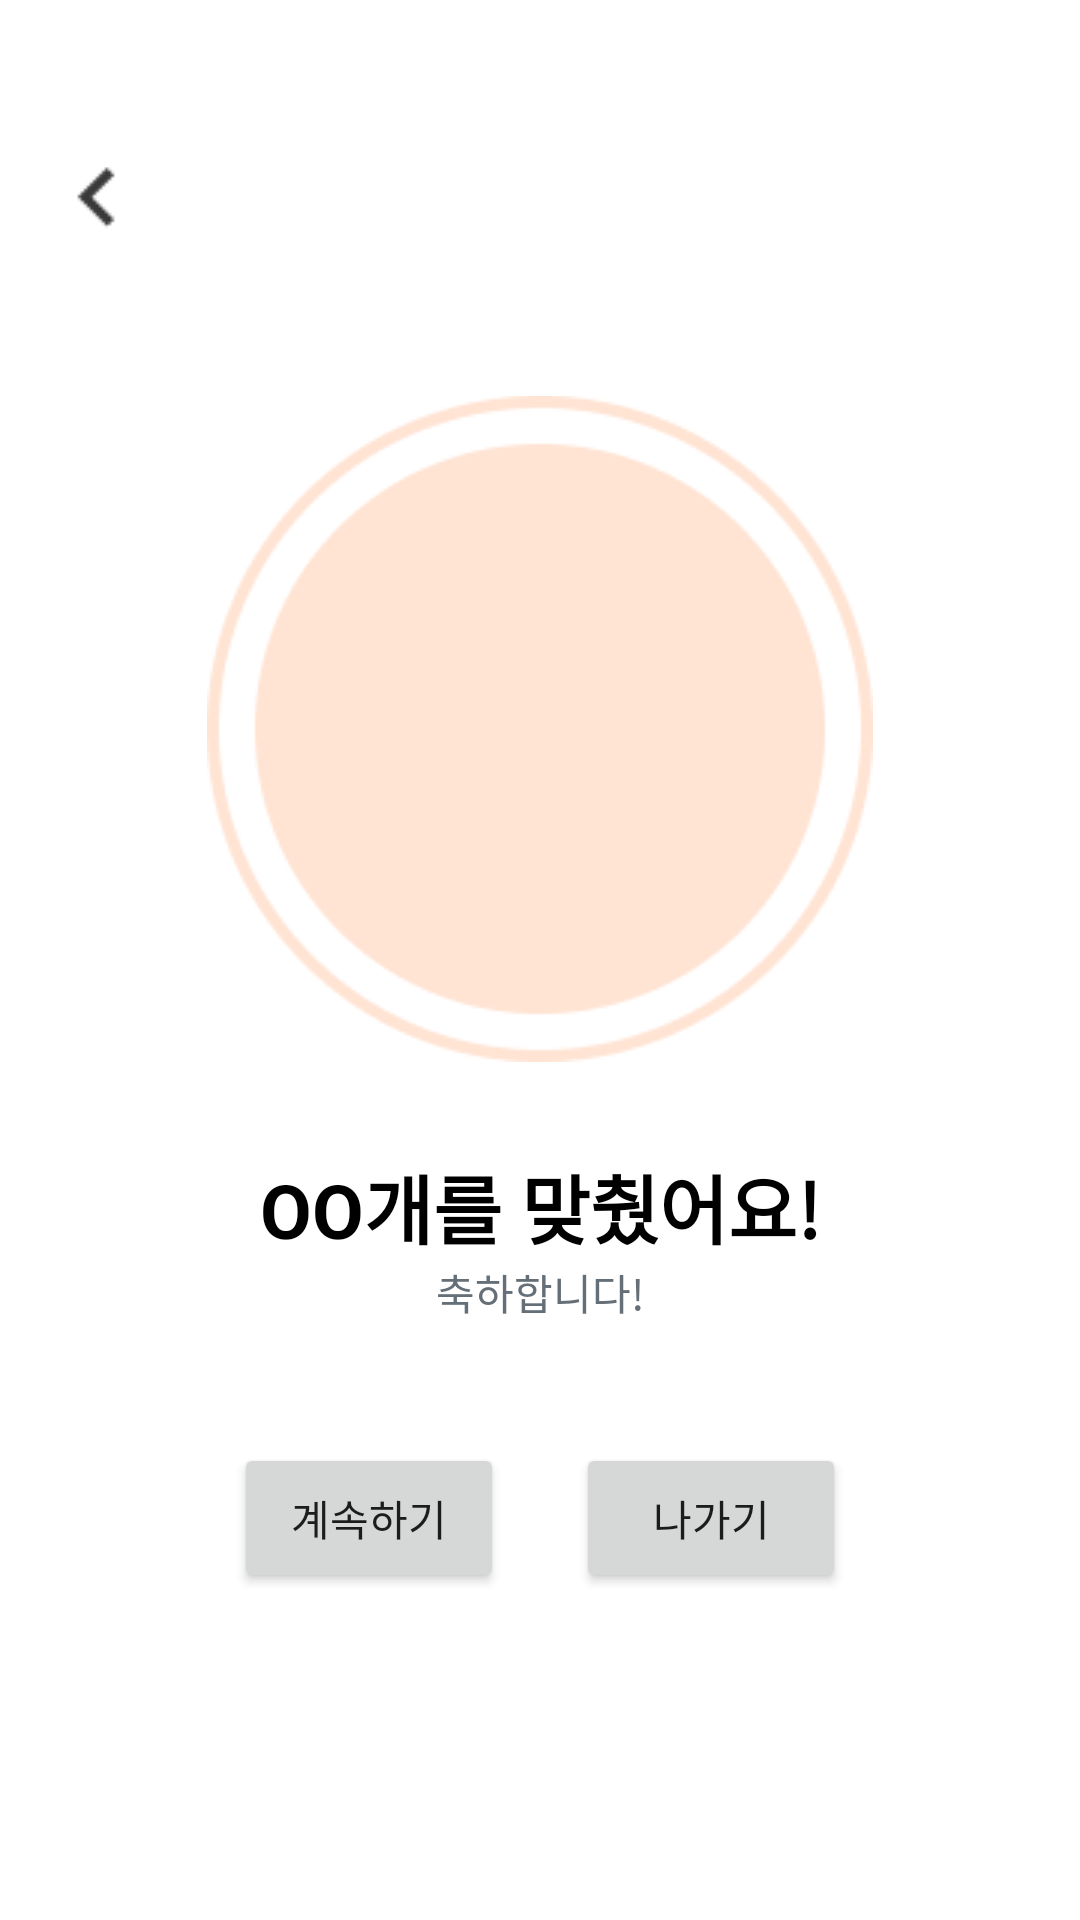

Produce the Android XML layout that renders to this screen, including the resource entries it uses.
<!-- AndroidManifest.xml: application theme Theme.MaumCatcher -->
<!-- res/layout/guessname_win.xml -->
<?xml version="1.0" encoding="utf-8"?>
<androidx.constraintlayout.widget.ConstraintLayout xmlns:android="http://schemas.android.com/apk/res/android"
    xmlns:app="http://schemas.android.com/apk/res-auto"
    xmlns:tools="http://schemas.android.com/tools"
    android:layout_width="match_parent"
    android:layout_height="match_parent">

    <LinearLayout
        android:layout_width="match_parent"
        android:layout_height="match_parent"
        android:orientation="vertical">

        <ImageView
            android:id="@+id/leftIMG"
            android:layout_width="wrap_content"
            android:layout_height="wrap_content"
            android:layout_marginTop="50dp"
            android:layout_marginLeft="16dp"
            android:src="@drawable/left_arrow_image" />

        <ImageView
            android:id="@+id/circle_image"
            android:layout_width="wrap_content"
            android:layout_height="wrap_content"
            android:layout_gravity="center"
            android:layout_marginTop="50dp"
            android:src="@drawable/circle_image" />

        <TextView
            android:id="@+id/scoreTXT"
            android:layout_width="match_parent"
            android:layout_height="wrap_content"
            android:layout_marginTop="30dp"
            android:text="OO개를 맞췄어요!"
            android:textAlignment="center"
            android:textColor="@color/black"
            android:textSize="25dp"
            android:textStyle="bold" />

        <TextView
            android:id="@+id/explainTXT"
            android:layout_width="match_parent"
            android:layout_height="wrap_content"
            android:text="축하합니다!"
            android:textAlignment="center"
            android:textColor="#656F77"
            android:textSize="14dp" />

        <LinearLayout
            android:layout_width="wrap_content"
            android:layout_height="wrap_content"
            android:orientation="horizontal"
            android:layout_marginTop="40dp"
            android:layout_gravity="center" >

        <Button
            android:id="@+id/nextBTN"
            android:layout_width="90dp"
            android:layout_height="50dp"
            android:text="계속하기"
            android:textSize="14sp"
            android:layout_gravity="center"
            android:onClick="NewButton"> </Button>

        <Button
            android:id="@+id/endBTN"
            android:layout_width="90dp"
            android:layout_height="50dp"
            android:text="나가기"
            android:textSize="14sp"
            android:layout_marginLeft="24dp"
            android:layout_gravity="center"
            android:onClick="EndButton"> </Button>

        </LinearLayout>

    </LinearLayout>


</androidx.constraintlayout.widget.ConstraintLayout>
<!-- resources referenced by this layout -->
<resources>
  <color name="black">#FF000000</color>
  <!-- drawable circle_image: png bitmap (drawable, 7092 bytes) -->
  <!-- drawable left_arrow_image: png bitmap (drawable, 372 bytes) -->
  <style name="Theme.MaumCatcher" parent="Theme.MaterialComponents.DayNight.DarkActionBar">
          
          <item name="windowNoTitle">true</item>
          <item name="colorPrimary">@color/purple_500</item>
          <item name="colorPrimaryVariant">#E7F6FF</item>
          <item name="colorOnPrimary">@color/white</item>
          
          <item name="colorSecondary">@color/teal_200</item>
          <item name="colorSecondaryVariant">@color/teal_700</item>
          <item name="colorOnSecondary">@color/black</item>
          
          <item name="android:statusBarColor">?attr/colorPrimaryVariant</item>
          
      </style>
  <color name="purple_500">#FF6200EE</color>
  <color name="white">#FFFFFFFF</color>
  <color name="teal_200">#FF03DAC5</color>
  <color name="teal_700">#FF018786</color>
</resources>
